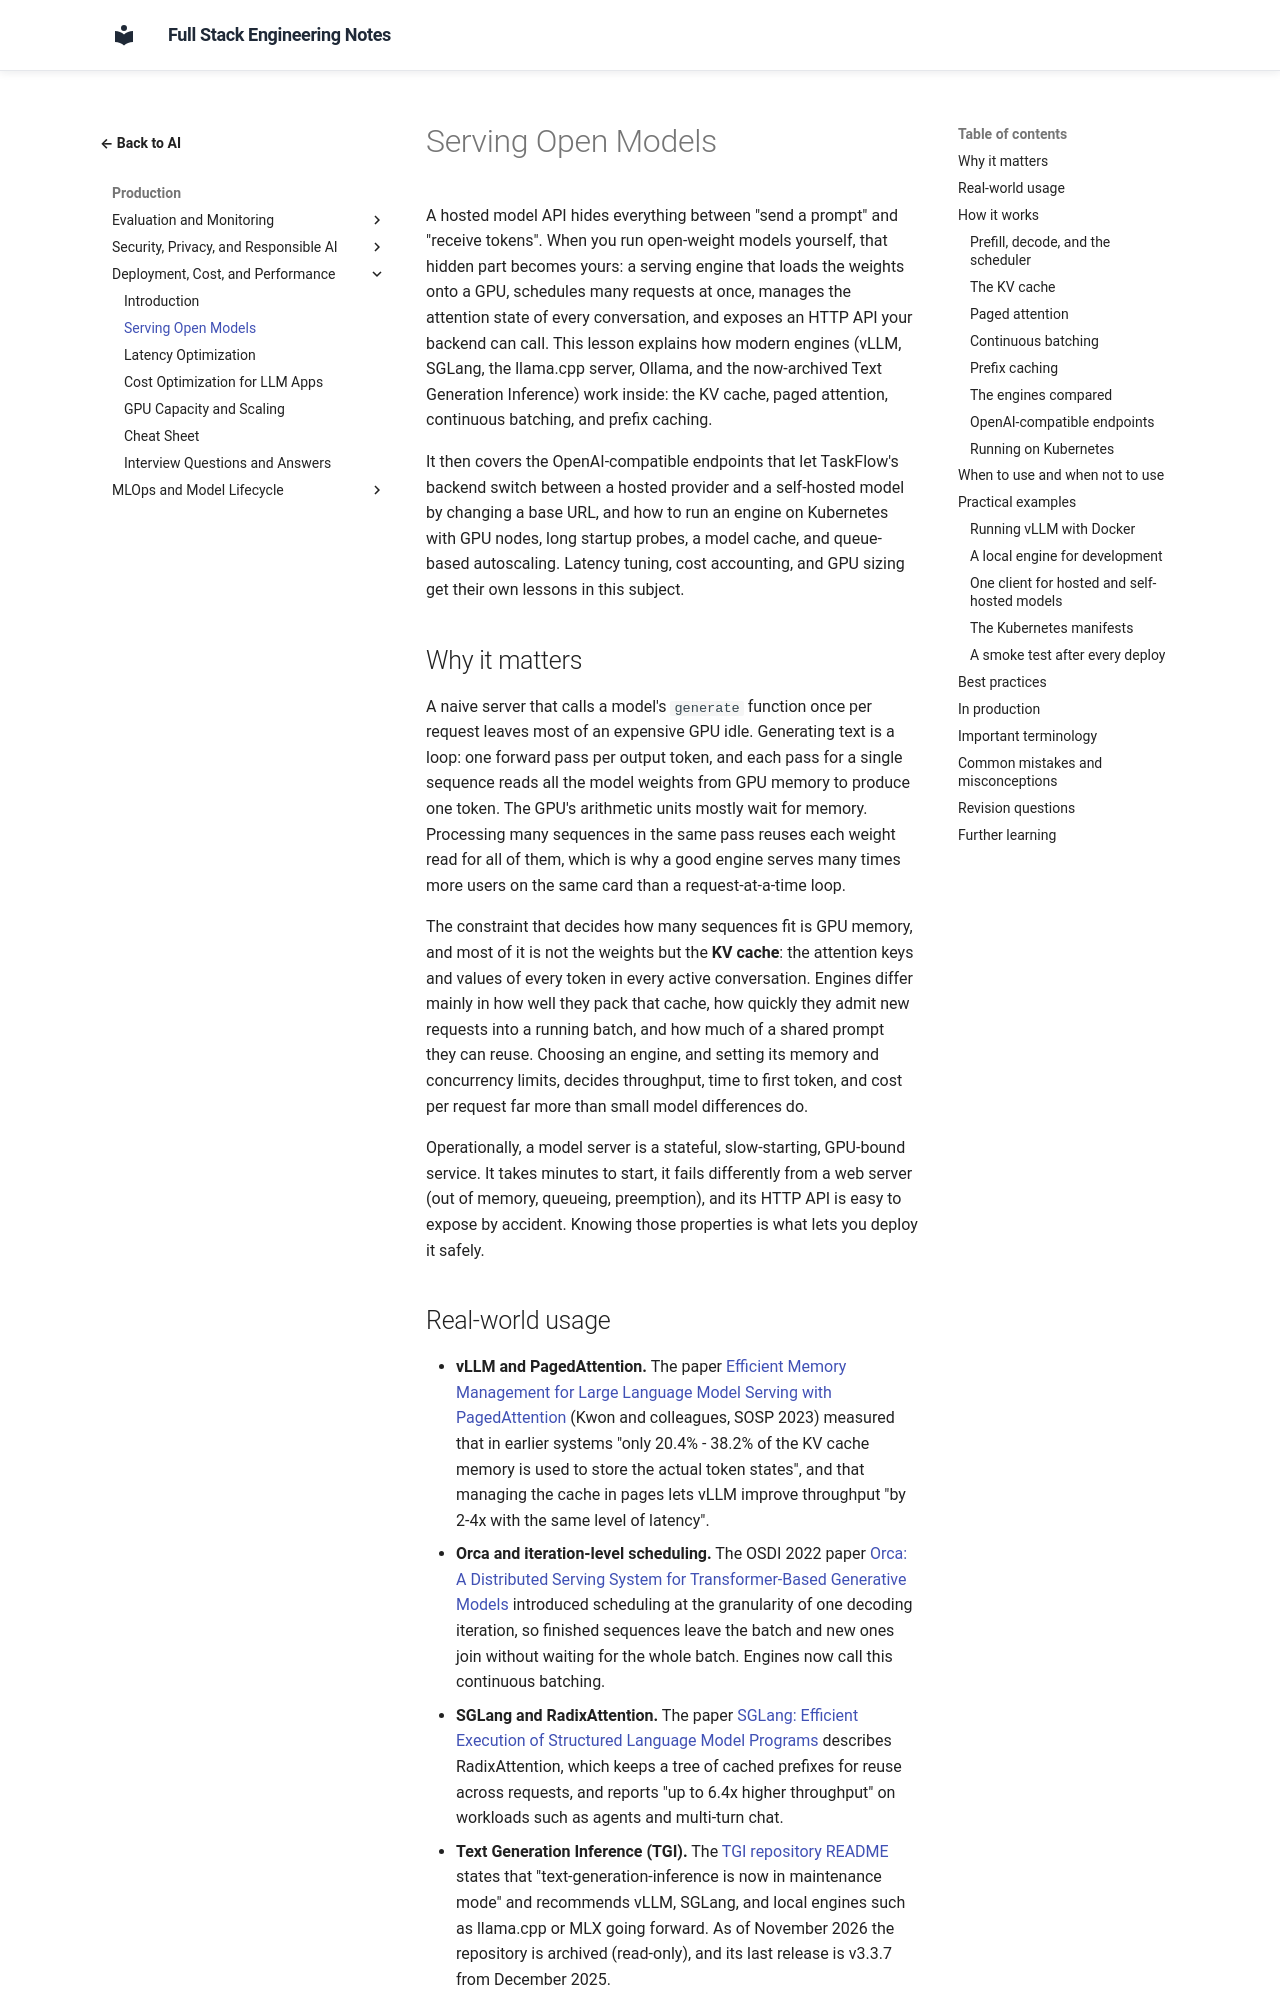

repository: murthy-satti/fullstack-notes · page: 06-ai-and-machine-learning/deployment-cost-and-performance/serving-open-models/index.html · generator: mkdocs

# Serving Open Models

A hosted model API hides everything between "send a prompt" and "receive
tokens". When you run open-weight models yourself, that hidden part becomes
yours: a serving engine that loads the weights onto a GPU, schedules many
requests at once, manages the attention state of every conversation, and
exposes an HTTP API your backend can call. This lesson explains how modern
engines (vLLM, SGLang, the llama.cpp server, Ollama, and the now-archived
Text Generation Inference) work inside: the KV cache, paged attention,
continuous batching, and prefix caching.

It then covers the OpenAI-compatible endpoints that let TaskFlow's backend
switch between a hosted provider and a self-hosted model by changing a base
URL, and how to run an engine on Kubernetes with GPU nodes, long startup
probes, a model cache, and queue-based autoscaling. Latency tuning, cost
accounting, and GPU sizing get their own lessons in this subject.

## Why it matters

A naive server that calls a model's `generate` function once per request
leaves most of an expensive GPU idle. Generating text is a loop: one
forward pass per output token, and each pass for a single sequence reads all
the model weights from GPU memory to produce one token. The GPU's arithmetic
units mostly wait for memory. Processing many sequences in the same pass
reuses each weight read for all of them, which is why a good engine serves
many times more users on the same card than a request-at-a-time loop.

The constraint that decides how many sequences fit is GPU memory, and most
of it is not the weights but the **KV cache**: the attention keys and values
of every token in every active conversation. Engines differ mainly in how
well they pack that cache, how quickly they admit new requests into a
running batch, and how much of a shared prompt they can reuse. Choosing an
engine, and setting its memory and concurrency limits, decides throughput,
time to first token, and cost per request far more than small model
differences do.

Operationally, a model server is a stateful, slow-starting, GPU-bound
service. It takes minutes to start, it fails differently from a web server
(out of memory, queueing, preemption), and its HTTP API is easy to expose by
accident. Knowing those properties is what lets you deploy it safely.
